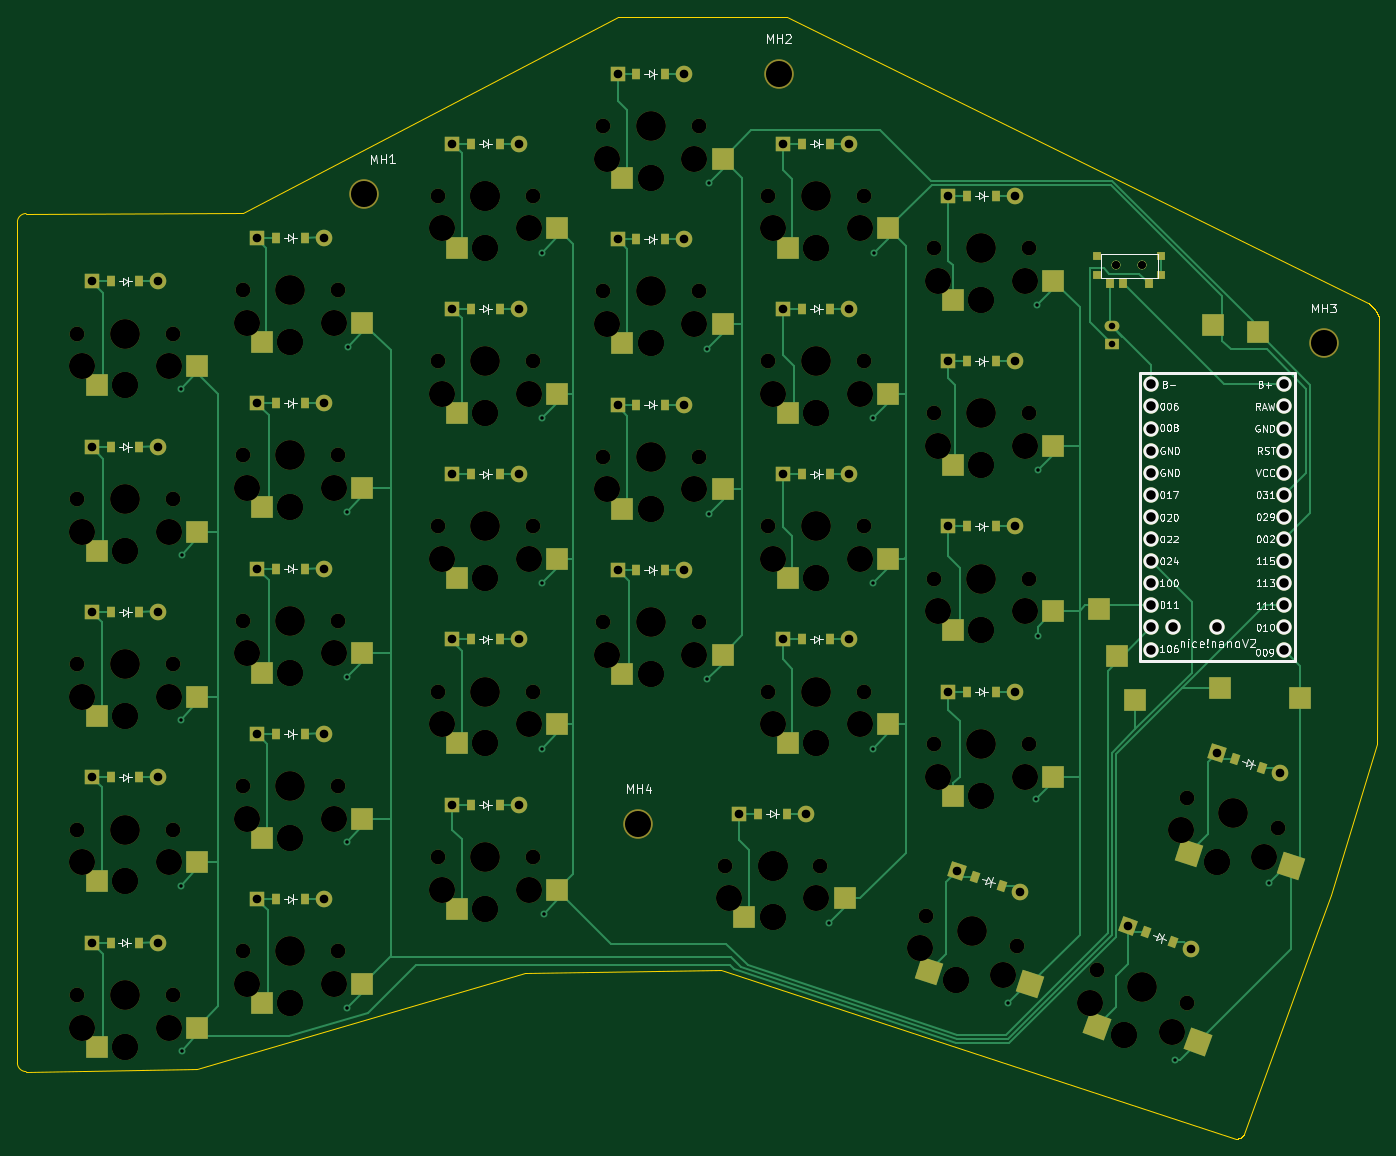
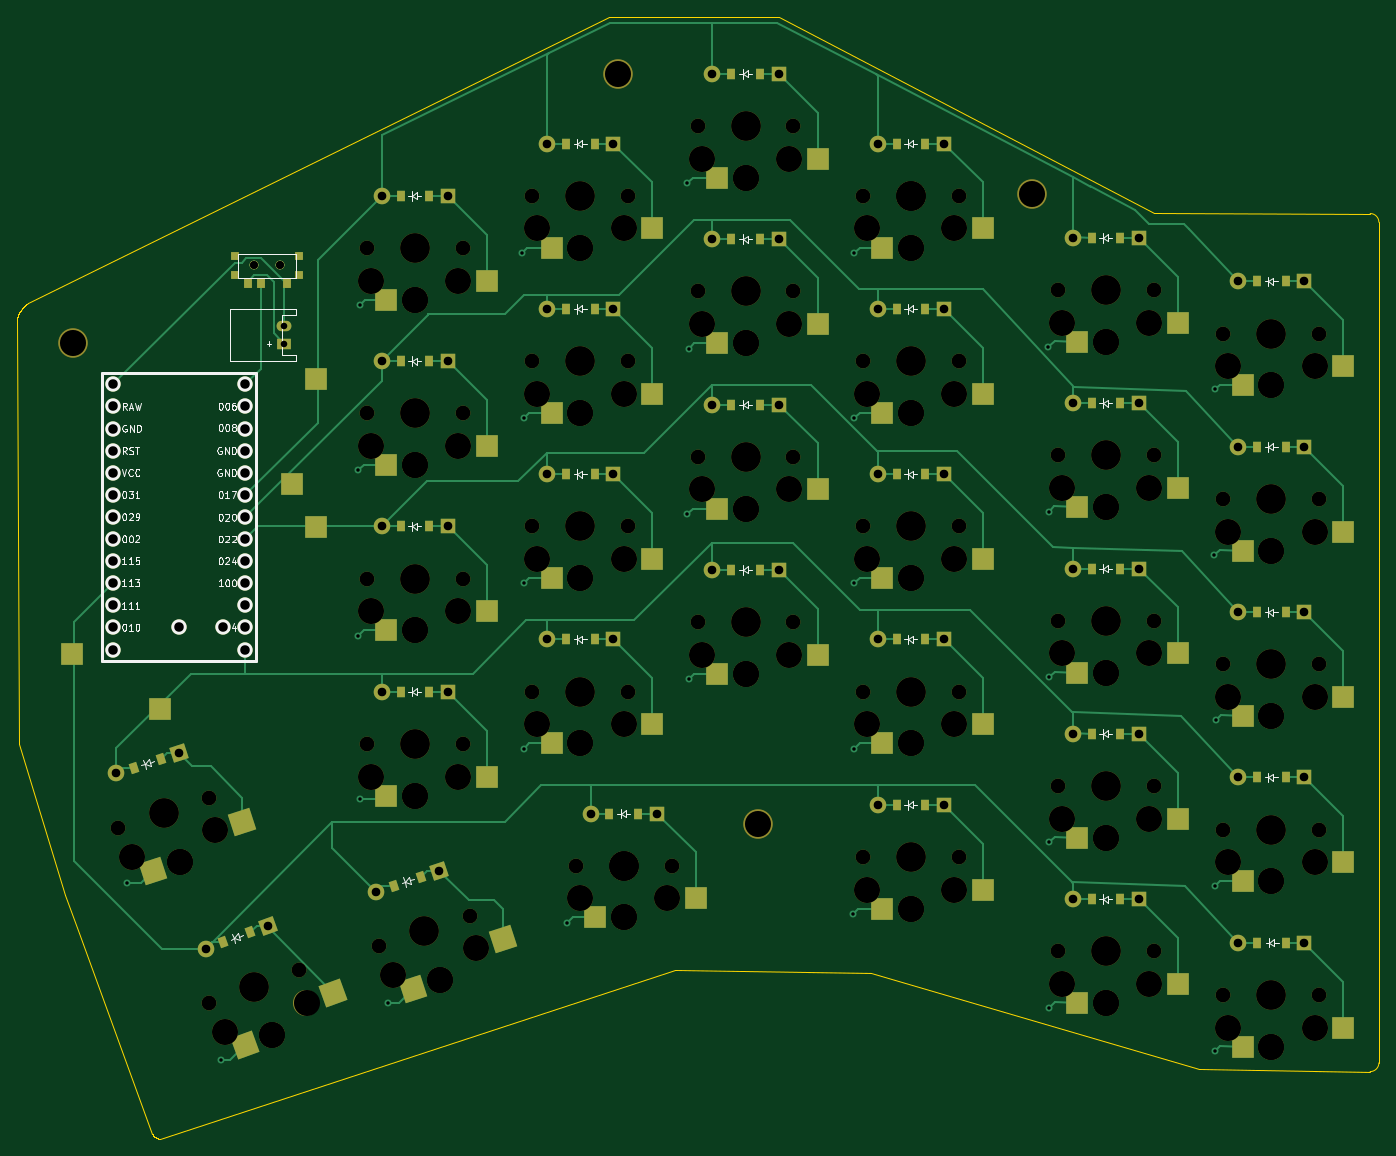
Circuit board: 10 layer files. Board 156.5 x 128.9 mm.
- bottom_copper: my_left-B_Cu.gbl (32020 bytes)
- bottom_mask: my_left-B_Mask.gbs (15648 bytes)
- paste: my_left-B_Paste.gbp (5888 bytes)
- bottom_silk: my_left-B_Silkscreen.gbo (52405 bytes)
- outline: my_left-Edge_Cuts.gm1 (11894 bytes)
- top_copper: my_left-F_Cu.gtl (33996 bytes)
- top_mask: my_left-F_Mask.gts (15720 bytes)
- paste: my_left-F_Paste.gtp (5955 bytes)
- top_silk: my_left-F_Silkscreen.gto (67323 bytes)
- drill: my_left.drl (6361 bytes)

=== bottom_copper: my_left-B_Cu.gbl (32020 bytes, source omitted) ===
=== bottom_mask: my_left-B_Mask.gbs (15648 bytes, source omitted) ===
=== paste: my_left-B_Paste.gbp ===
%TF.GenerationSoftware,KiCad,Pcbnew,10.0.0*%
%TF.CreationDate,2026-04-15T13:23:26+03:00*%
%TF.ProjectId,my_left,6d795f6c-6566-4742-9e6b-696361645f70,v1.0.0*%
%TF.SameCoordinates,Original*%
%TF.FileFunction,Paste,Bot*%
%TF.FilePolarity,Positive*%
%FSLAX46Y46*%
G04 Gerber Fmt 4.6, Leading zero omitted, Abs format (unit mm)*
G04 Created by KiCad (PCBNEW 10.0.0) date 2026-04-15 13:23:26*
%MOMM*%
%LPD*%
G01*
G04 APERTURE LIST*
G04 Aperture macros list*
%AMRotRect*
0 Rectangle, with rotation*
0 The origin of the aperture is its center*
0 $1 length*
0 $2 width*
0 $3 Rotation angle, in degrees counterclockwise*
0 Add horizontal line*
21,1,$1,$2,0,0,$3*%
G04 Aperture macros list end*
%ADD10R,0.900000X1.200000*%
%ADD11R,2.600000X2.600000*%
%ADD12RotRect,2.600000X2.600000X160.000000*%
%ADD13RotRect,0.900000X1.200000X340.000000*%
%ADD14RotRect,2.600000X2.600000X162.000000*%
%ADD15R,0.900000X0.900000*%
%ADD16R,0.900000X1.250000*%
%ADD17RotRect,0.900000X1.200000X341.500000*%
%ADD18RotRect,0.900000X1.200000X342.000000*%
G04 APERTURE END LIST*
D10*
%TO.C,D27*%
X161659999Y-47040507D03*
X164960001Y-47040505D03*
%TD*%
D11*
%TO.C,S14*%
X109584999Y-71990507D03*
X98034999Y-69790506D03*
%TD*%
D10*
%TO.C,D16*%
X123659998Y-90040507D03*
X126960000Y-90040505D03*
%TD*%
%TO.C,D13*%
X104659998Y-79040506D03*
X107960000Y-79040504D03*
%TD*%
D12*
%TO.C,S31*%
X182794835Y-144673050D03*
X172693829Y-138655393D03*
%TD*%
D11*
%TO.C,S17*%
X128585000Y-82990506D03*
X117035000Y-80790505D03*
%TD*%
D13*
%TO.C,D28*%
X182241306Y-131704801D03*
X185342292Y-132833467D03*
%TD*%
D10*
%TO.C,D5*%
X63246360Y-56885644D03*
X66546360Y-56885644D03*
%TD*%
%TO.C,D7*%
X82246361Y-108885645D03*
X85546361Y-108885645D03*
%TD*%
D11*
%TO.C,*%
X192650000Y-106000000D03*
%TD*%
D14*
%TO.C,S30*%
X163503746Y-138181951D03*
X153198881Y-132520480D03*
%TD*%
D10*
%TO.C,D23*%
X142659997Y-41040507D03*
X145959999Y-41040505D03*
%TD*%
D11*
%TO.C,*%
X174650000Y-85150000D03*
%TD*%
%TO.C,*%
X202700000Y-99750000D03*
%TD*%
D10*
%TO.C,D10*%
X82246361Y-51885646D03*
X85546361Y-51885646D03*
%TD*%
%TO.C,D17*%
X123659997Y-71040507D03*
X126959999Y-71040505D03*
%TD*%
D11*
%TO.C,S2*%
X68171362Y-125835645D03*
X56621362Y-123635645D03*
%TD*%
D10*
%TO.C,D18*%
X123659999Y-52040508D03*
X126960001Y-52040506D03*
%TD*%
D11*
%TO.C,S7*%
X87171361Y-120835645D03*
X75621361Y-118635645D03*
%TD*%
%TO.C,S19*%
X128584998Y-44990507D03*
X117034998Y-42790506D03*
%TD*%
D10*
%TO.C,D1*%
X63246362Y-132885644D03*
X66546362Y-132885644D03*
%TD*%
%TO.C,D20*%
X142659997Y-98040507D03*
X145959999Y-98040505D03*
%TD*%
D15*
%TO.C,T1*%
X176600000Y-53950000D03*
X176600001Y-56150001D03*
X184000001Y-53949999D03*
X184000002Y-56150000D03*
D16*
X178050001Y-57125000D03*
X181050001Y-57125000D03*
X182550001Y-57125000D03*
%TD*%
D10*
%TO.C,D14*%
X104659998Y-60040507D03*
X107960000Y-60040505D03*
%TD*%
D11*
%TO.C,S23*%
X147584999Y-52990507D03*
X136034999Y-50790506D03*
%TD*%
%TO.C,S26*%
X166585000Y-77990506D03*
X155035000Y-75790505D03*
%TD*%
%TO.C,S10*%
X87171362Y-63835645D03*
X75621362Y-61635645D03*
%TD*%
D14*
%TO.C,S28*%
X193457380Y-124641249D03*
X183152515Y-118979778D03*
%TD*%
D10*
%TO.C,D3*%
X63246360Y-94885646D03*
X66546360Y-94885646D03*
%TD*%
%TO.C,D24*%
X137659998Y-118040505D03*
X140960000Y-118040503D03*
%TD*%
D11*
%TO.C,S24*%
X166584999Y-115990506D03*
X155034999Y-113790505D03*
%TD*%
%TO.C,S9*%
X87171360Y-82835645D03*
X75621360Y-80635645D03*
%TD*%
D10*
%TO.C,D6*%
X82246362Y-127885646D03*
X85546362Y-127885646D03*
%TD*%
D11*
%TO.C,S25*%
X166584999Y-96990506D03*
X155034999Y-94790505D03*
%TD*%
D10*
%TO.C,D24*%
X161659999Y-104040506D03*
X164960001Y-104040504D03*
%TD*%
D11*
%TO.C,S29*%
X142584998Y-129990505D03*
X131034998Y-127790504D03*
%TD*%
%TO.C,S20*%
X147584999Y-109990506D03*
X136034999Y-107790505D03*
%TD*%
D10*
%TO.C,D1*%
X63246362Y-113885645D03*
X66546362Y-113885645D03*
%TD*%
D11*
%TO.C,S22*%
X147584999Y-71990506D03*
X136034999Y-69790505D03*
%TD*%
%TO.C,S11*%
X109585000Y-128990506D03*
X98035000Y-126790505D03*
%TD*%
D10*
%TO.C,D26*%
X161659998Y-66040507D03*
X164960000Y-66040505D03*
%TD*%
D11*
%TO.C,S5*%
X68171360Y-68835644D03*
X56621360Y-66635644D03*
%TD*%
D10*
%TO.C,D25*%
X161659999Y-85040507D03*
X164960001Y-85040505D03*
%TD*%
D11*
%TO.C,S18*%
X128584999Y-63990506D03*
X117034999Y-61790505D03*
%TD*%
%TO.C,*%
X177400000Y-80150000D03*
%TD*%
D10*
%TO.C,D8*%
X82246363Y-89885646D03*
X85546363Y-89885646D03*
%TD*%
%TO.C,D22*%
X142659998Y-60040507D03*
X145960000Y-60040505D03*
%TD*%
D11*
%TO.C,S13*%
X109585000Y-90990505D03*
X98035000Y-88790504D03*
%TD*%
D10*
%TO.C,D15*%
X104659997Y-41040507D03*
X107959999Y-41040505D03*
%TD*%
D11*
%TO.C,*%
X174700000Y-68050000D03*
%TD*%
D10*
%TO.C,D4*%
X63246362Y-75885645D03*
X66546362Y-75885645D03*
%TD*%
D11*
%TO.C,S12*%
X109584998Y-109990506D03*
X98034998Y-107790505D03*
%TD*%
D17*
%TO.C,D28*%
X162571151Y-125281650D03*
X165700621Y-126328756D03*
%TD*%
D11*
%TO.C,S15*%
X109584998Y-52990505D03*
X98034998Y-50790504D03*
%TD*%
%TO.C,S4*%
X68171363Y-87835645D03*
X56621363Y-85635645D03*
%TD*%
%TO.C,S6*%
X87171362Y-139835645D03*
X75621362Y-137635645D03*
%TD*%
D10*
%TO.C,D12*%
X104659999Y-98040508D03*
X107960001Y-98040506D03*
%TD*%
D11*
%TO.C,S3*%
X68171362Y-106835644D03*
X56621362Y-104635644D03*
%TD*%
D10*
%TO.C,D21*%
X142659998Y-79040507D03*
X145960000Y-79040505D03*
%TD*%
D18*
%TO.C,D28*%
X192466182Y-111754215D03*
X195604668Y-112773971D03*
%TD*%
D10*
%TO.C,D11*%
X104659999Y-117040507D03*
X107960001Y-117040505D03*
%TD*%
%TO.C,D9*%
X82246361Y-70885644D03*
X85546361Y-70885644D03*
%TD*%
D11*
%TO.C,S27*%
X166585000Y-58990506D03*
X155035000Y-56790505D03*
%TD*%
D10*
%TO.C,D19*%
X123659998Y-33040507D03*
X126960000Y-33040505D03*
%TD*%
D11*
%TO.C,S1*%
X68171362Y-144835645D03*
X56621362Y-142635645D03*
%TD*%
%TO.C,S8*%
X87171363Y-101835645D03*
X75621363Y-99635645D03*
%TD*%
%TO.C,S16*%
X128584999Y-101990506D03*
X117034999Y-99790505D03*
%TD*%
%TO.C,S21*%
X147585000Y-90990506D03*
X136035000Y-88790505D03*
%TD*%
M02*

=== bottom_silk: my_left-B_Silkscreen.gbo (52405 bytes, source omitted) ===
=== outline: my_left-Edge_Cuts.gm1 (11894 bytes, source omitted) ===
=== top_copper: my_left-F_Cu.gtl (33996 bytes, source omitted) ===
=== top_mask: my_left-F_Mask.gts (15720 bytes, source omitted) ===
=== paste: my_left-F_Paste.gtp ===
%TF.GenerationSoftware,KiCad,Pcbnew,10.0.0*%
%TF.CreationDate,2026-04-15T13:23:26+03:00*%
%TF.ProjectId,my_left,6d795f6c-6566-4742-9e6b-696361645f70,v1.0.0*%
%TF.SameCoordinates,Original*%
%TF.FileFunction,Paste,Top*%
%TF.FilePolarity,Positive*%
%FSLAX46Y46*%
G04 Gerber Fmt 4.6, Leading zero omitted, Abs format (unit mm)*
G04 Created by KiCad (PCBNEW 10.0.0) date 2026-04-15 13:23:26*
%MOMM*%
%LPD*%
G01*
G04 APERTURE LIST*
G04 Aperture macros list*
%AMRotRect*
0 Rectangle, with rotation*
0 The origin of the aperture is its center*
0 $1 length*
0 $2 width*
0 $3 Rotation angle, in degrees counterclockwise*
0 Add horizontal line*
21,1,$1,$2,0,0,$3*%
G04 Aperture macros list end*
%ADD10R,0.900000X1.200000*%
%ADD11R,2.600000X2.600000*%
%ADD12RotRect,2.600000X2.600000X160.000000*%
%ADD13RotRect,0.900000X1.200000X340.000000*%
%ADD14RotRect,2.600000X2.600000X162.000000*%
%ADD15RotRect,0.900000X1.200000X341.500000*%
%ADD16RotRect,0.900000X1.200000X342.000000*%
%ADD17R,0.900000X0.900000*%
%ADD18R,0.900000X1.250000*%
G04 APERTURE END LIST*
D10*
%TO.C,D27*%
X161659999Y-47040507D03*
X164960001Y-47040505D03*
%TD*%
D11*
%TO.C,S14*%
X103034999Y-71990508D03*
X114585000Y-69790507D03*
%TD*%
%TO.C,*%
X189950000Y-61900000D03*
%TD*%
D10*
%TO.C,D16*%
X123659998Y-90040507D03*
X126960000Y-90040505D03*
%TD*%
%TO.C,D13*%
X104659998Y-79040506D03*
X107960000Y-79040504D03*
%TD*%
D12*
%TO.C,S31*%
X176639848Y-142432816D03*
X188245742Y-144315825D03*
%TD*%
D11*
%TO.C,S17*%
X122035000Y-82990507D03*
X133585001Y-80790506D03*
%TD*%
%TO.C,*%
X178850000Y-99900000D03*
%TD*%
D13*
%TO.C,D28*%
X182241306Y-131704801D03*
X185342292Y-132833467D03*
%TD*%
D10*
%TO.C,D5*%
X63246360Y-56885644D03*
X66546360Y-56885644D03*
%TD*%
%TO.C,D7*%
X82246361Y-108885645D03*
X85546361Y-108885645D03*
%TD*%
D14*
%TO.C,S30*%
X157274326Y-136157890D03*
X168938865Y-137634712D03*
%TD*%
D10*
%TO.C,D23*%
X142659997Y-41040507D03*
X145959999Y-41040505D03*
%TD*%
%TO.C,D10*%
X82246361Y-51885646D03*
X85546361Y-51885646D03*
%TD*%
%TO.C,D17*%
X123659997Y-71040507D03*
X126959999Y-71040505D03*
%TD*%
D11*
%TO.C,S2*%
X61621362Y-125835645D03*
X73171363Y-123635644D03*
%TD*%
D10*
%TO.C,D18*%
X123659999Y-52040508D03*
X126960001Y-52040506D03*
%TD*%
D11*
%TO.C,S7*%
X80621361Y-120835645D03*
X92171362Y-118635644D03*
%TD*%
%TO.C,S19*%
X122034998Y-44990508D03*
X133584999Y-42790507D03*
%TD*%
D10*
%TO.C,D1*%
X63246362Y-132885644D03*
X66546362Y-132885644D03*
%TD*%
D11*
%TO.C,*%
X190750000Y-103650000D03*
%TD*%
D10*
%TO.C,D20*%
X142659997Y-98040507D03*
X145959999Y-98040505D03*
%TD*%
%TO.C,D14*%
X104659998Y-60040507D03*
X107960000Y-60040505D03*
%TD*%
D11*
%TO.C,S23*%
X141034999Y-52990508D03*
X152585000Y-50790507D03*
%TD*%
%TO.C,S26*%
X160035000Y-77990507D03*
X171585001Y-75790506D03*
%TD*%
%TO.C,S10*%
X80621362Y-63835645D03*
X92171363Y-61635644D03*
%TD*%
D14*
%TO.C,S28*%
X187227960Y-122617188D03*
X198892499Y-124094010D03*
%TD*%
D10*
%TO.C,D3*%
X63246360Y-94885646D03*
X66546360Y-94885646D03*
%TD*%
%TO.C,D24*%
X137659998Y-118040505D03*
X140960000Y-118040503D03*
%TD*%
D11*
%TO.C,S24*%
X160034999Y-115990507D03*
X171585000Y-113790506D03*
%TD*%
%TO.C,S9*%
X80621360Y-82835645D03*
X92171361Y-80635644D03*
%TD*%
%TO.C,*%
X199924185Y-104713157D03*
%TD*%
D10*
%TO.C,D6*%
X82246362Y-127885646D03*
X85546362Y-127885646D03*
%TD*%
D11*
%TO.C,S25*%
X160034999Y-96990507D03*
X171585000Y-94790506D03*
%TD*%
D10*
%TO.C,D24*%
X161659999Y-104040506D03*
X164960001Y-104040504D03*
%TD*%
D11*
%TO.C,S29*%
X136034998Y-129990506D03*
X147584999Y-127790505D03*
%TD*%
%TO.C,S20*%
X141034999Y-109990507D03*
X152585000Y-107790506D03*
%TD*%
D10*
%TO.C,D1*%
X63246362Y-113885645D03*
X66546362Y-113885645D03*
%TD*%
D11*
%TO.C,S22*%
X141034999Y-71990507D03*
X152585000Y-69790506D03*
%TD*%
%TO.C,S11*%
X103035000Y-128990507D03*
X114585001Y-126790506D03*
%TD*%
%TO.C,*%
X195050000Y-62750000D03*
%TD*%
D10*
%TO.C,D26*%
X161659998Y-66040507D03*
X164960000Y-66040505D03*
%TD*%
D11*
%TO.C,S5*%
X61621360Y-68835644D03*
X73171361Y-66635643D03*
%TD*%
D10*
%TO.C,D25*%
X161659999Y-85040507D03*
X164960001Y-85040505D03*
%TD*%
D11*
%TO.C,S18*%
X122034999Y-63990507D03*
X133585000Y-61790506D03*
%TD*%
%TO.C,*%
X181000000Y-104950000D03*
%TD*%
D10*
%TO.C,D8*%
X82246363Y-89885646D03*
X85546363Y-89885646D03*
%TD*%
%TO.C,D22*%
X142659998Y-60040507D03*
X145960000Y-60040505D03*
%TD*%
D11*
%TO.C,S13*%
X103035000Y-90990506D03*
X114585001Y-88790505D03*
%TD*%
D10*
%TO.C,D15*%
X104659997Y-41040507D03*
X107959999Y-41040505D03*
%TD*%
%TO.C,D4*%
X63246362Y-75885645D03*
X66546362Y-75885645D03*
%TD*%
D11*
%TO.C,S12*%
X103034998Y-109990507D03*
X114584999Y-107790506D03*
%TD*%
D15*
%TO.C,D28*%
X162571151Y-125281650D03*
X165700621Y-126328756D03*
%TD*%
D11*
%TO.C,S15*%
X103034998Y-52990506D03*
X114584999Y-50790505D03*
%TD*%
%TO.C,S4*%
X61621363Y-87835645D03*
X73171364Y-85635644D03*
%TD*%
%TO.C,S6*%
X80621362Y-139835645D03*
X92171363Y-137635644D03*
%TD*%
D10*
%TO.C,D12*%
X104659999Y-98040508D03*
X107960001Y-98040506D03*
%TD*%
D11*
%TO.C,S3*%
X61621362Y-106835644D03*
X73171363Y-104635643D03*
%TD*%
D10*
%TO.C,D21*%
X142659998Y-79040507D03*
X145960000Y-79040505D03*
%TD*%
D16*
%TO.C,D28*%
X192466182Y-111754215D03*
X195604668Y-112773971D03*
%TD*%
D10*
%TO.C,D11*%
X104659999Y-117040507D03*
X107960001Y-117040505D03*
%TD*%
%TO.C,D9*%
X82246361Y-70885644D03*
X85546361Y-70885644D03*
%TD*%
D11*
%TO.C,S27*%
X160035000Y-58990507D03*
X171585001Y-56790506D03*
%TD*%
D10*
%TO.C,D19*%
X123659998Y-33040507D03*
X126960000Y-33040505D03*
%TD*%
D11*
%TO.C,S1*%
X61621362Y-144835645D03*
X73171363Y-142635644D03*
%TD*%
%TO.C,S8*%
X80621363Y-101835645D03*
X92171364Y-99635644D03*
%TD*%
%TO.C,S16*%
X122034999Y-101990507D03*
X133585000Y-99790506D03*
%TD*%
%TO.C,*%
X176800000Y-94550000D03*
%TD*%
%TO.C,S21*%
X141035000Y-90990507D03*
X152585001Y-88790506D03*
%TD*%
D17*
%TO.C,T1*%
X184010001Y-53940506D03*
X184010000Y-56140507D03*
X176610000Y-53940505D03*
X176609999Y-56140506D03*
D18*
X182560000Y-57115506D03*
X179560000Y-57115506D03*
X178060000Y-57115506D03*
%TD*%
M02*

=== top_silk: my_left-F_Silkscreen.gto (67323 bytes, source omitted) ===
=== drill: my_left.drl (6361 bytes, source omitted) ===
